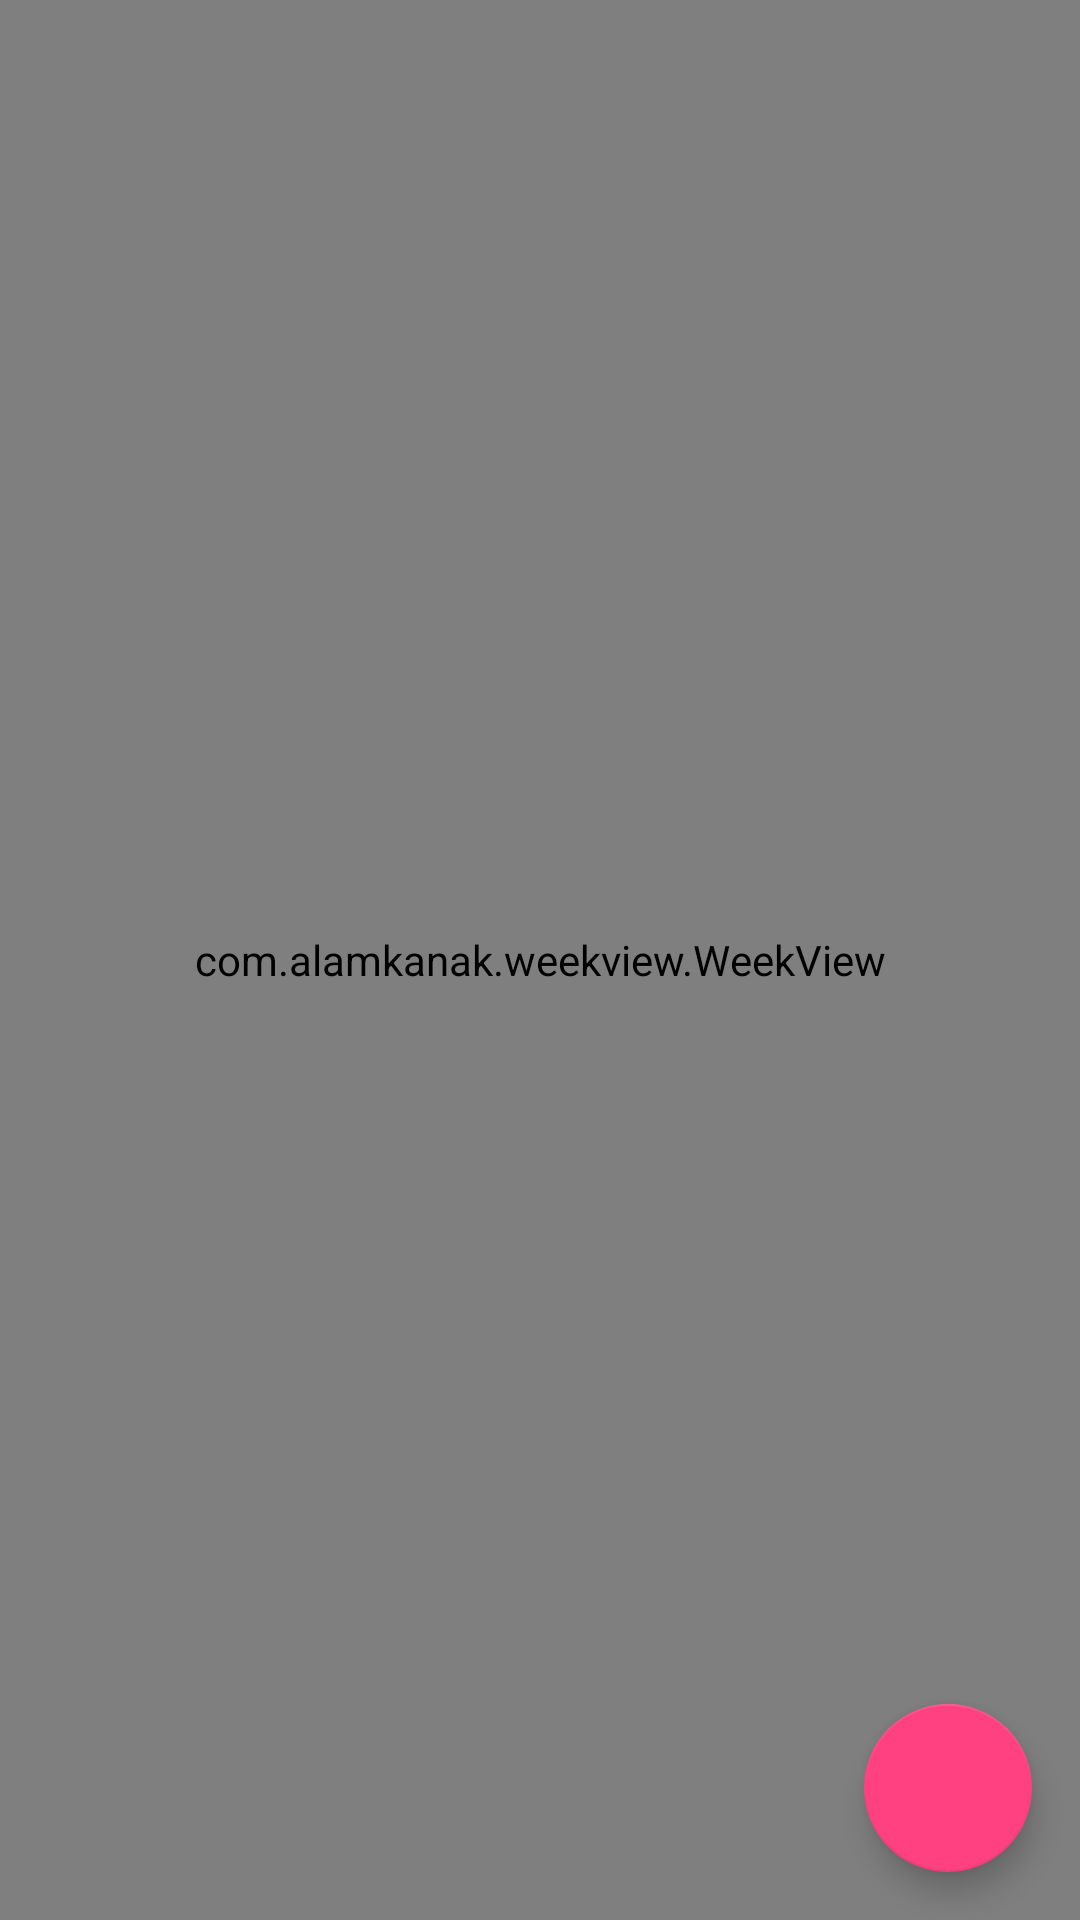

Reconstruct the res/layout file that produces this screen, plus the resources it refers to.
<!-- AndroidManifest.xml: application theme AppTheme -->
<!-- res/layout/fragment_calendar.xml -->
<?xml version="1.0" encoding="utf-8"?>
<FrameLayout xmlns:android="http://schemas.android.com/apk/res/android"
    xmlns:tools="http://schemas.android.com/tools"
    android:layout_width="match_parent"
    android:layout_height="match_parent"
    tools:context=".ui.fragments.CalendarFragment">


    
    <RelativeLayout xmlns:app="http://schemas.android.com/apk/res-auto"
        android:layout_width="match_parent"
        android:layout_height="match_parent"
        tools:context=".ui.activity.MainActivity">

            <com.alamkanak.weekview.WeekView
                android:id="@+id/weekView"
                android:layout_width="match_parent"
                android:layout_height="match_parent"
                app:columnGap="8dp"
                app:dayBackgroundColor="#05000000"
                app:eventTextColor="@android:color/white"
                app:headerColumnBackground="#ffffffff"
                app:headerColumnPadding="8dp"
                app:headerColumnTextColor="#8f000000"
                app:headerRowBackgroundColor="#ffefefef"
                app:headerRowPadding="12dp"
                app:hourHeight="60dp"
                app:layout_goneMarginLeft="10dp"
                app:noOfVisibleDays="3"
                app:textSize="12sp"
                app:todayBackgroundColor="#1848adff" />

            <android.support.design.widget.FloatingActionButton
                android:id="@+id/floatingActionButton"
                android:layout_width="wrap_content"
                android:layout_height="wrap_content"
                android:layout_alignParentBottom="true"
                android:layout_alignParentRight="true"
                android:layout_margin="@dimen/margin_16"
                android:src="@drawable/baseline_email_black_18dp" />

    </RelativeLayout>



</FrameLayout>
<!-- resources referenced by this layout -->
<resources>
  <dimen name="margin_16">16dp</dimen>
  <style name="AppTheme" parent="Theme.AppCompat.Light.NoActionBar">
          
          <item name="colorPrimary">@color/colorPrimary</item>
          <item name="colorPrimaryDark">@color/colorPrimaryDark</item>
          <item name="colorAccent">@color/colorAccent</item>
      </style>
  <color name="colorPrimary">#3F51B5</color>
  <color name="colorPrimaryDark">#303F9F</color>
  <color name="colorAccent">#FF4081</color>
</resources>
